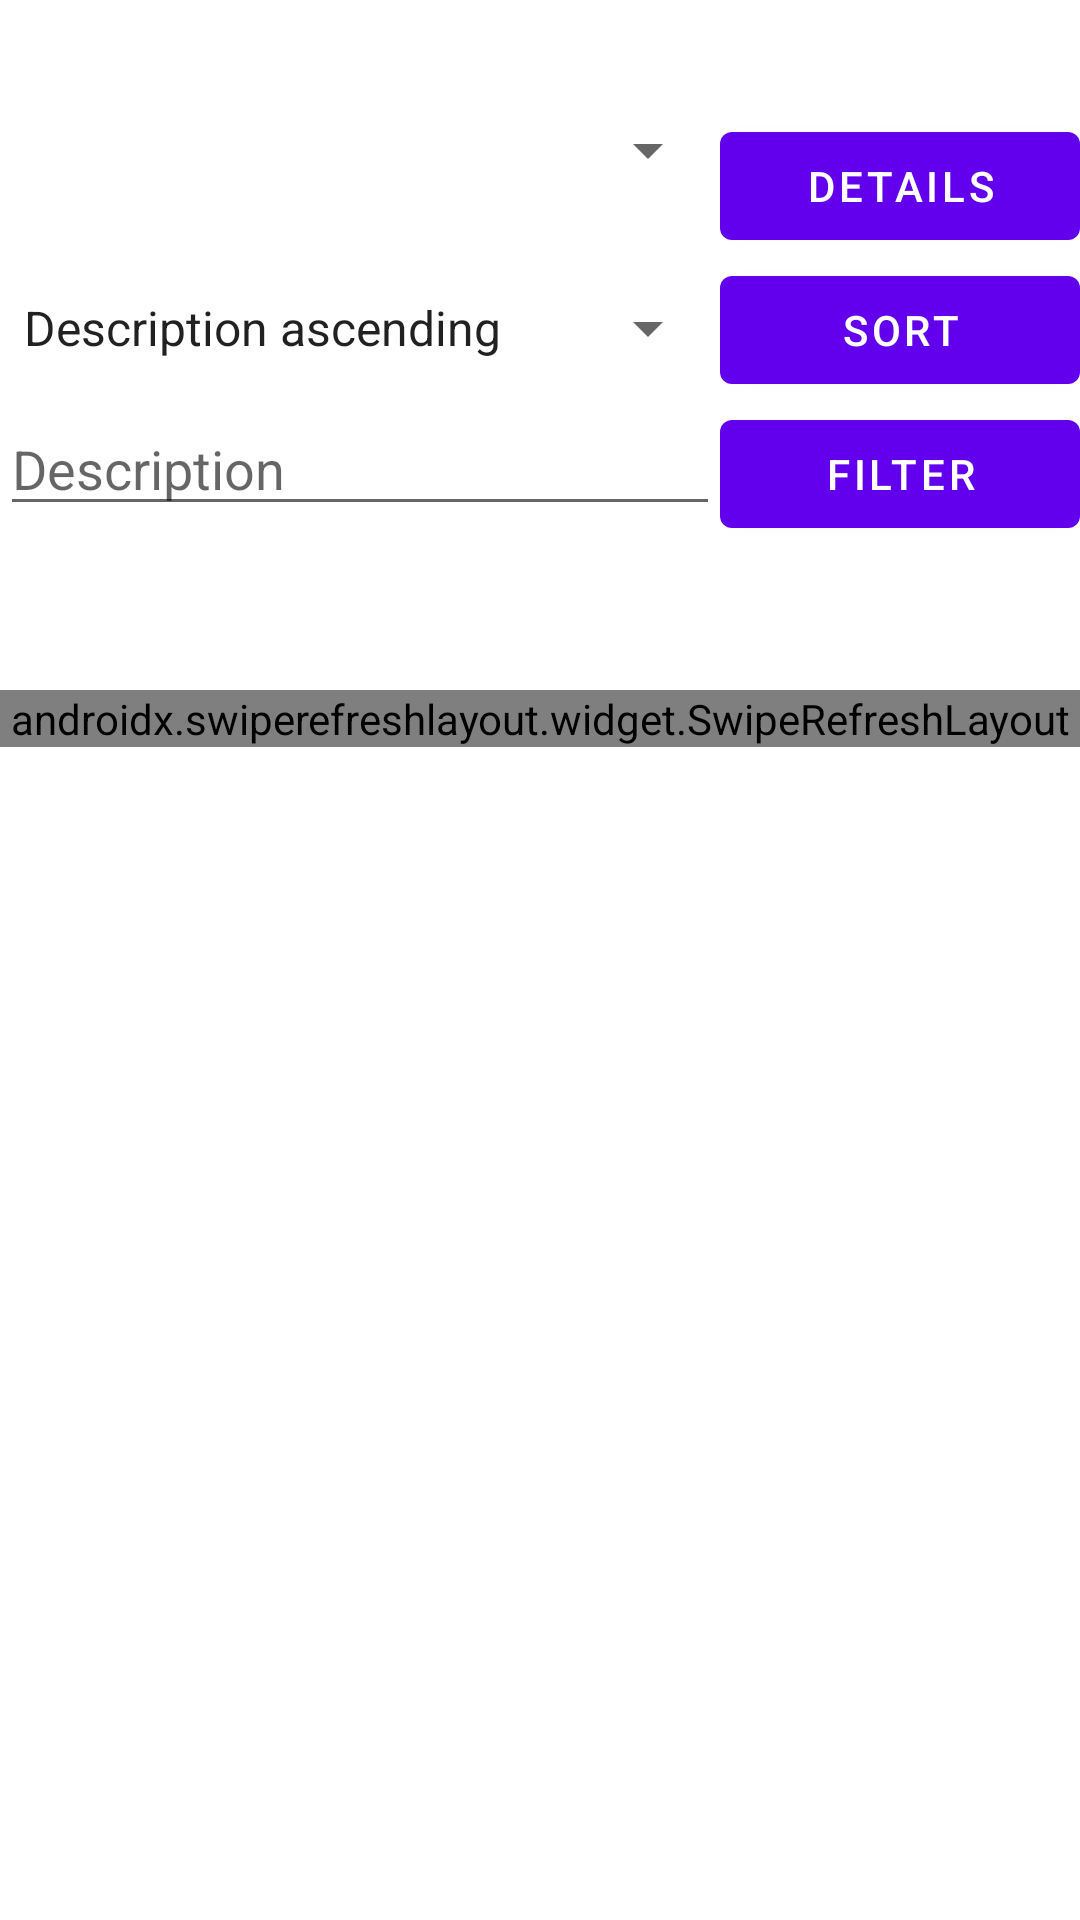

Write the Android layout XML for this screen, with the resource values it uses.
<!-- AndroidManifest.xml: application theme Theme.MandatorySales -->
<!-- res/layout/fragment_all_sales_items.xml -->
<?xml version="1.0" encoding="utf-8"?>
<LinearLayout xmlns:android="http://schemas.android.com/apk/res/android"
    xmlns:tools="http://schemas.android.com/tools"
    android:layout_width="match_parent"
    android:layout_height="match_parent"
    android:orientation="vertical"
    tools:context=".AllSalesItemsFragment">


    <TextView
        android:id="@+id/textview_hallo"
        android:layout_width="match_parent"
        android:layout_height="wrap_content"/>

    <TextView
        android:id="@+id/textview_message"
        android:layout_width="wrap_content"
        android:layout_height="wrap_content" />

    <LinearLayout
        android:layout_width="match_parent"
        android:layout_height="wrap_content"
        android:orientation="horizontal">

        <Spinner
            android:id="@+id/spinner_salesitems"
            android:layout_width="0dp"
            android:layout_height="wrap_content"
            android:layout_weight="2" />

        <Button
            android:id="@+id/button_show_details"
            android:layout_width="0dp"
            android:layout_height="wrap_content"
            android:layout_weight="1"
            android:text="Details" />
    </LinearLayout>

    <LinearLayout
        android:layout_width="match_parent"
        android:layout_height="wrap_content"
        android:orientation="horizontal">

        <Spinner
            android:id="@+id/spinner_sorting"
            android:layout_width="0dp"
            android:layout_height="wrap_content"
            android:layout_weight="2"
            android:entries="@array/sortings" />

        <Button
            android:id="@+id/button_sort"
            android:layout_width="0dp"
            android:layout_height="wrap_content"
            android:layout_weight="1"
            android:text="Sort" />
    </LinearLayout>

    <LinearLayout
        android:layout_width="match_parent"
        android:layout_height="wrap_content">

        <EditText
            android:id="@+id/edittext_filter_description"
            android:layout_width="0dp"
            android:layout_height="wrap_content"
            android:layout_weight="2"
            android:hint="Description" />

        <Button
            android:id="@+id/button_filter"
            android:layout_width="0dp"
            android:layout_height="wrap_content"
            android:layout_weight="1"
            android:text="Filter" />

    </LinearLayout>

    <ProgressBar
        android:id="@+id/progressbar"
        style="android:indeterminate"
        android:layout_width="match_parent"
        android:layout_height="wrap_content" />

    <androidx.swiperefreshlayout.widget.SwipeRefreshLayout
        android:id="@+id/swiperefresh"
        android:layout_width="match_parent"
        android:layout_height="wrap_content">

        <androidx.recyclerview.widget.RecyclerView
            android:id="@+id/recyclerView"
            android:layout_width="match_parent"
            android:layout_height="wrap_content" />

    </androidx.swiperefreshlayout.widget.SwipeRefreshLayout>

</LinearLayout>
<!-- resources referenced by this layout -->
<resources>
  <array name="sortings">
          <item>Description ascending</item>
          <item>Description descending</item>
          <item>Price ascending</item>
          <item>Price descending</item>
      </array>
  <style name="Theme.MandatorySales" parent="Theme.MaterialComponents.DayNight.DarkActionBar">
          
          <item name="colorPrimary">@color/purple_500</item>
          <item name="colorPrimaryVariant">@color/purple_700</item>
          <item name="colorOnPrimary">@color/white</item>
          
          <item name="colorSecondary">@color/teal_200</item>
          <item name="colorSecondaryVariant">@color/teal_700</item>
          <item name="colorOnSecondary">@color/black</item>
          
          <item name="android:statusBarColor">?attr/colorPrimaryVariant</item>
          
      </style>
  <!-- not gathered from this repository: default colours our renderer supplied (Android Studio template values) -->
  <color name="purple_500">#FF6200EE</color>
  <color name="purple_700">#FF3700B3</color>
  <color name="teal_200">#FF03DAC5</color>
  <color name="teal_700">#FF018786</color>
  <color name="black">#FF000000</color>
  <color name="white">#FFFFFFFF</color>
</resources>
